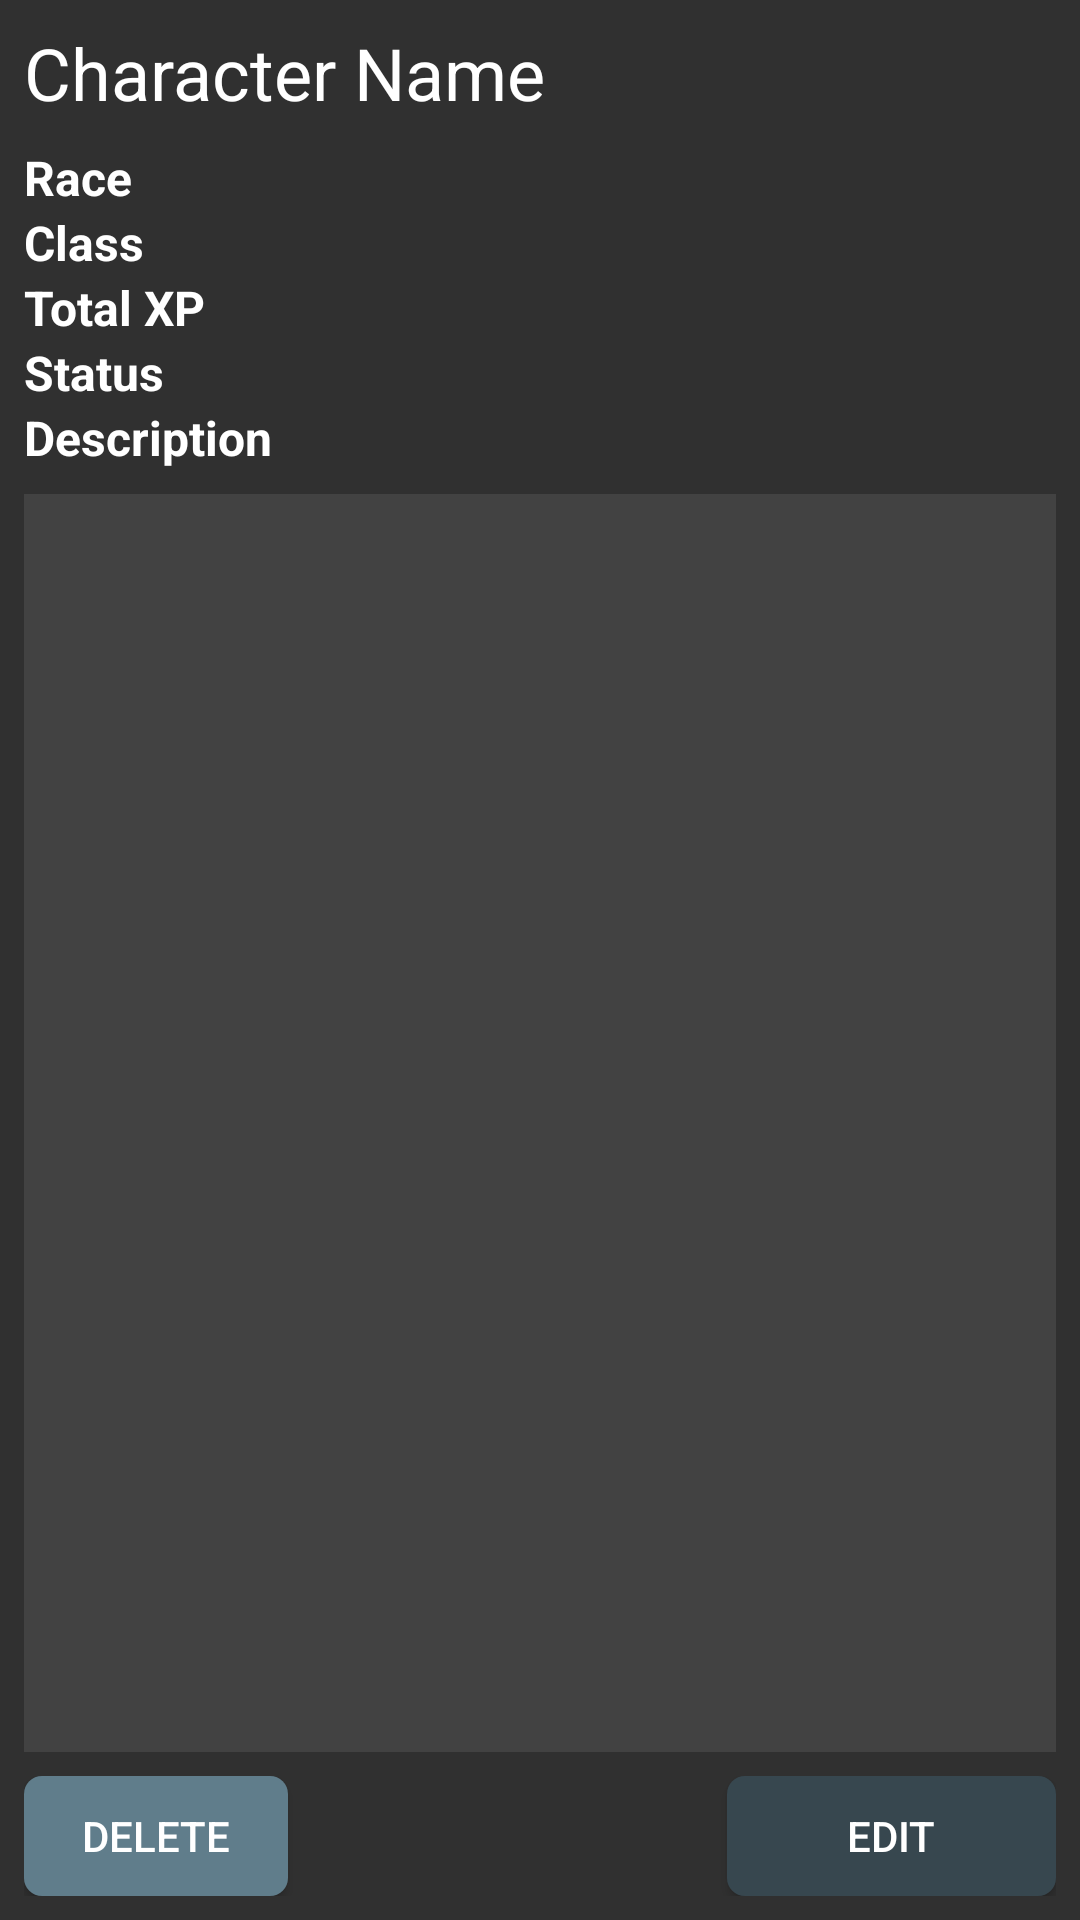

Produce the Android XML layout that renders to this screen, including the resource entries it uses.
<!-- AndroidManifest.xml: application theme AppTheme -->
<!-- res/layout/fragment_character_detail.xml -->
<?xml version="1.0" encoding="utf-8"?>
<RelativeLayout
    xmlns:android="http://schemas.android.com/apk/res/android"
    xmlns:tools="http://schemas.android.com/tools"
    style="@style/fragmentLayout"
    tools:context="ca.secondlifestory.activities.character.PlayerStatsDetailFragment"
    android:clickable="true"> 

    <ProgressBar
        style="?android:attr/progressBarStyle"
        android:layout_width="40dp"
        android:layout_height="40dp"
        android:id="@+id/loadingIndicator"
        android:progressDrawable="@drawable/loading_spinning_indicator"
        android:layout_centerInParent="true"
        android:visibility="gone"/>

    <TextView
        android:id="@+id/character_name"
        style="@style/pageHeader"
        android:layout_alignParentTop="true"
        android:text="@string/character_name"
        android:maxLines="2"
        android:ellipsize="end"/>

    <LinearLayout
        android:id="@+id/character_details_layout"
        android:layout_width="match_parent"
        android:layout_height="wrap_content"
        android:orientation="horizontal"
        android:layout_below="@id/character_name">
        <LinearLayout
            android:layout_width="wrap_content"
            android:layout_height="wrap_content"
            android:orientation="vertical"
            android:layout_marginEnd="@dimen/activity_horizontal_margin"
            android:layout_marginRight="@dimen/activity_horizontal_margin">
            <TextView
                style="@style/detailTextViewLabel"
                android:text="@string/race" />
            <TextView
                style="@style/detailTextViewLabel"
                android:text="@string/character_class" />
            <TextView
                style="@style/detailTextViewLabel"
                android:text="@string/total_xp" />
            <TextView
                style="@style/detailTextViewLabel"
                android:text="@string/status" />

            <TextView
                android:id="@+id/character_description_label"
                style="@style/detailTextViewLabel"
                android:text="@string/description" />
        </LinearLayout>
        <LinearLayout
            android:layout_width="wrap_content"
            android:layout_height="wrap_content"
            android:orientation="vertical">
            <TextView
                android:id="@+id/character_race"
                style="@style/detailTextView"
                android:singleLine="true"/>
            <TextView
                android:id="@+id/character_class"
                style="@style/detailTextView"
                android:singleLine="true"/>
            <TextView
                android:id="@+id/character_xp"
                style="@style/detailTextView"
                android:singleLine="true"/>
            <TextView
                android:id="@+id/character_status"
                style="@style/detailTextView"
                android:singleLine="true"/>
        </LinearLayout>
    </LinearLayout>

    <RelativeLayout
        android:id="@+id/footer"
        android:layout_width="match_parent"
        android:layout_height="wrap_content"
        android:layout_alignParentBottom="true">
        <Button
            android:id="@+id/delete_character_button"
            android:text="@string/delete"
            style="@style/secondaryButton" />
        <Button
            android:id="@+id/edit_character_button"
            android:text="@string/edit"
            style="@style/primaryButton"
            android:layout_alignTop="@id/delete_character_button"
             />
    </RelativeLayout>

    <ScrollView
        android:id="@+id/description_scrollview"
        android:layout_width="match_parent"
        android:layout_height="fill_parent"
        android:layout_below="@id/character_details_layout"
        android:layout_above="@id/footer"
        android:layout_marginBottom="@dimen/activity_vertical_margin"
        android:layout_marginTop="@dimen/activity_vertical_margin"
        android:background="@color/background_floating_material_dark"
        android:padding="@dimen/multiline_text_padding" >
        <TextView
            android:id="@+id/character_description"
            android:layout_height="wrap_content"
            android:layout_width="match_parent"
            style="@style/detailTextView"/>
    </ScrollView>
</RelativeLayout>
<!-- resources referenced by this layout -->
<resources>
  <dimen name="activity_horizontal_margin">8dp</dimen>
  <dimen name="activity_vertical_margin">8dp</dimen>
  <dimen name="multiline_text_padding">2dp</dimen>
  <string name="character_class">Class</string>
  <string name="character_name">Character Name</string>
  <string name="delete">Delete</string>
  <string name="description">Description</string>
  <string name="edit">Edit</string>
  <string name="race">Race</string>
  <string name="status">Status</string>
  <string name="total_xp">Total XP</string>
  <style name="detailTextView">
          <item name="android:layout_width">wrap_content</item>
          <item name="android:layout_height">wrap_content</item>
          <item name="android:textSize">@dimen/detail_text</item>
          <item name="android:textColor">@color/primary_text_default_material_dark</item>
      </style>
  <style name="detailTextViewLabel" parent="detailTextView">
          <item name="android:textStyle">bold</item>
          <item name="android:layout_marginRight">@dimen/detailTextViewLabel_padding</item>
      </style>
  <style name="fragmentLayout" parent="activityLayout">
          
      </style>
  <style name="pageHeader">
          <item name="android:layout_width">match_parent</item>
          <item name="android:layout_height">wrap_content</item>
          <item name="android:textSize">@dimen/header_text</item>
          <item name="android:textColor">@color/primary_text_default_material_dark</item>
          <item name="android:layout_marginBottom">@dimen/activity_vertical_margin</item>
      </style>
  <style name="primaryButton">
          <item name="android:background">@drawable/button_background_roundedcorner</item>
          <item name="android:layout_width">wrap_content</item>
          <item name="android:layout_height">@dimen/button_height</item>
          <item name="android:layout_alignParentRight">true</item>
          <item name="android:paddingLeft">40dp</item>
          <item name="android:paddingRight">40dp</item>
      </style>
  <style name="secondaryButton" parent="primaryButton">
          <item name="android:background">@drawable/button_secondary_background_roundedcorner</item>
          <item name="android:layout_alignParentRight">false</item>
          <item name="android:paddingLeft">0dp</item>
          <item name="android:paddingRight">0dp</item>
      </style>
  <style name="AppTheme" parent="Base.Theme.AppCompat">
      </style>
  <dimen name="detail_text">16sp</dimen>
  <dimen name="detailTextViewLabel_padding">6dp</dimen>
  <style name="activityLayout">
          <item name="android:layout_width">match_parent</item>
          <item name="android:layout_height">match_parent</item>
          <item name="android:paddingTop">@dimen/activity_vertical_margin</item>
          <item name="android:paddingBottom">@dimen/activity_vertical_margin</item>
          <item name="android:paddingLeft">@dimen/activity_horizontal_margin</item>
          <item name="android:paddingRight">@dimen/activity_horizontal_margin</item>
          <item name="android:background">@color/background_material_dark</item>
      </style>
  <dimen name="header_text">24sp</dimen>
  <dimen name="button_height">40dp</dimen>
  <!-- drawable button_secondary_background_roundedcorner (drawable) -->
  <?xml version="1.0" encoding="utf-8"?>
  <selector xmlns:android="http://schemas.android.com/apk/res/android">
      <item
          android:state_pressed="true"
          android:state_enabled="true">
          <shape xmlns:android="http://schemas.android.com/apk/res/android">
              <solid android:color="@color/accent_dark"/>
              <corners android:radius="6dp"/>
          </shape>
      </item>
  
      <item
          android:state_enabled="true">
          <shape xmlns:android="http://schemas.android.com/apk/res/android">
  
              <solid android:color="@color/accent"/>
              <corners android:radius="6dp"/>
          </shape>
      </item>
  </selector>
  <item name="accent_dark" type="color">#455a64</item>
  <item name="accent" type="color">#607D8B</item>
</resources>
